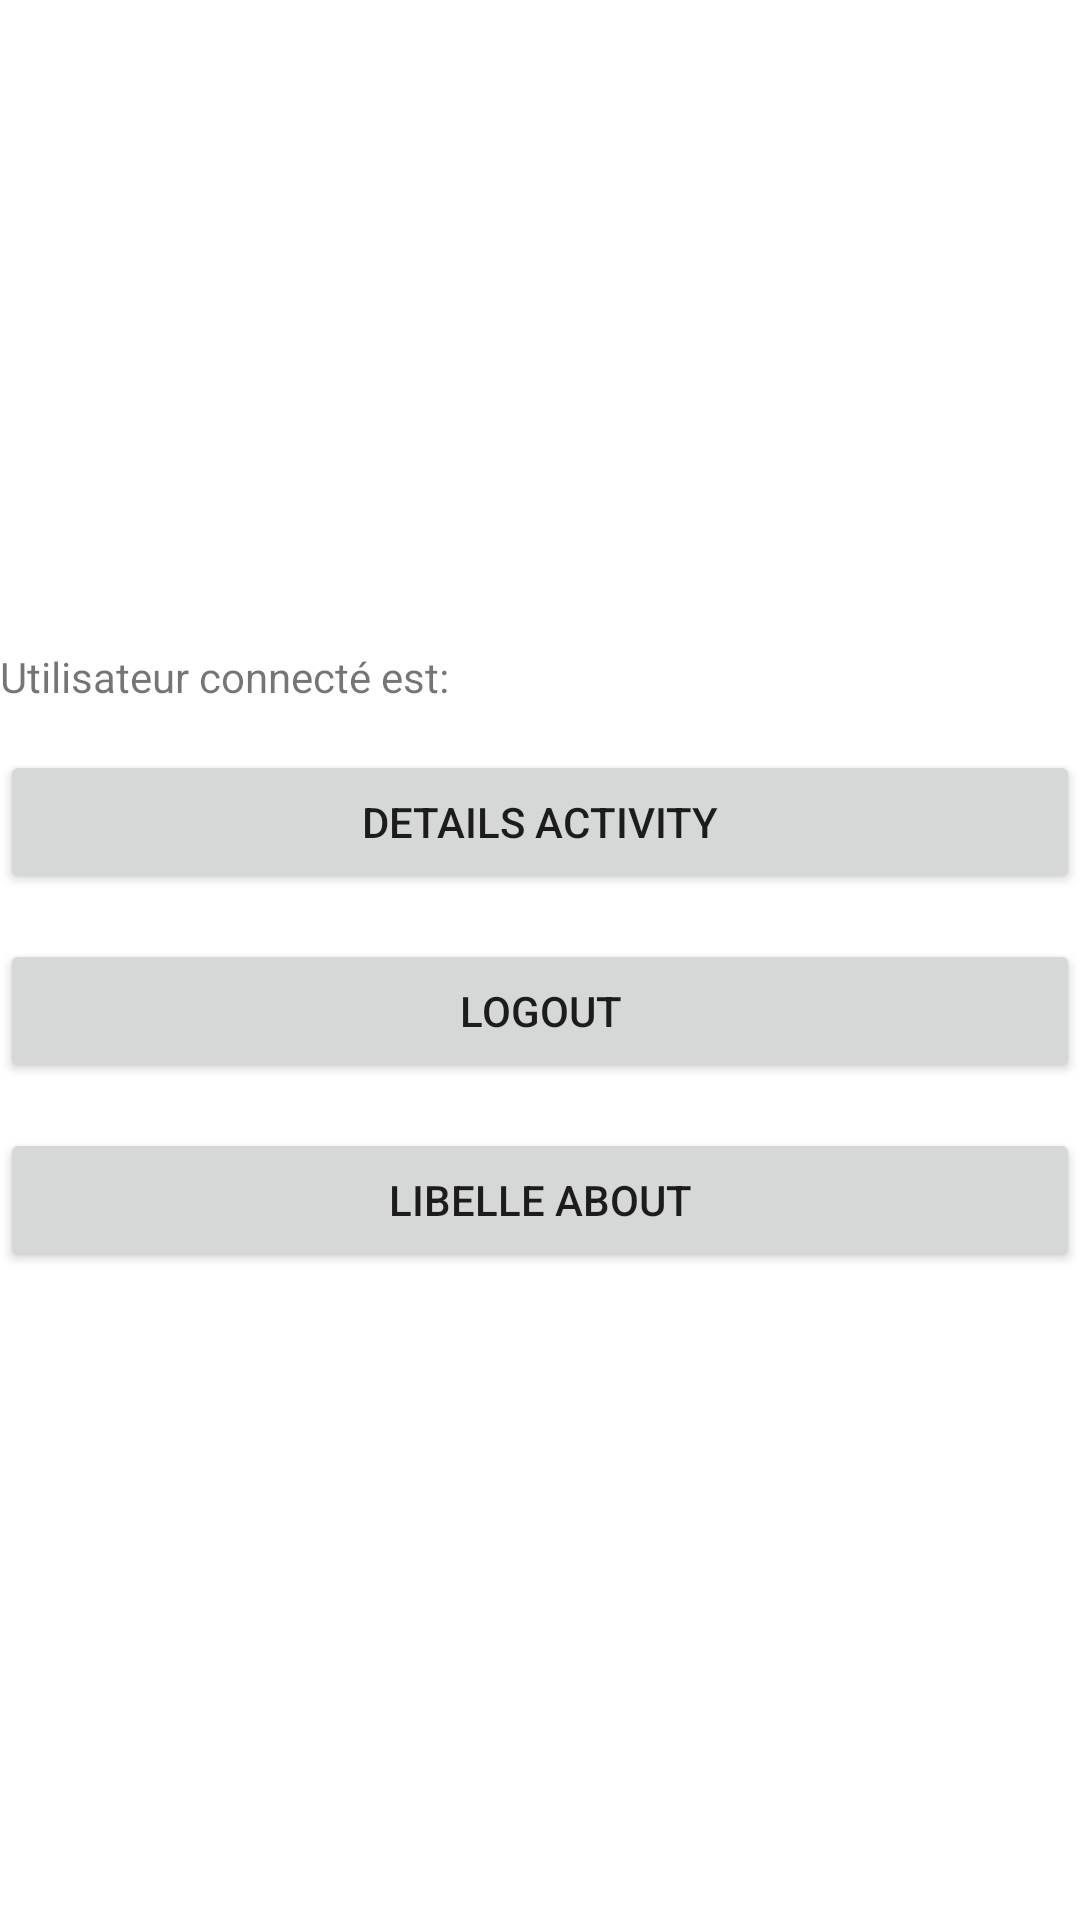

Produce the Android XML layout that renders to this screen, including the resource entries it uses.
<!-- AndroidManifest.xml: application theme Theme.TP04 -->
<!-- res/layout/news_activity.xml -->
<?xml version="1.0" encoding="utf-8"?>
<androidx.constraintlayout.widget.ConstraintLayout xmlns:android="http://schemas.android.com/apk/res/android"
    xmlns:app="http://schemas.android.com/apk/res-auto"
    xmlns:tools="http://schemas.android.com/tools"
    android:layout_width="match_parent"
    android:layout_height="match_parent"
    tools:context=".LoginActivity">

    <LinearLayout
        android:layout_width="match_parent"
        android:layout_height="match_parent"
        android:gravity="center|center_vertical"
        android:orientation="vertical">

        <LinearLayout
            android:layout_width="match_parent"
            android:layout_height="wrap_content"
            android:orientation="horizontal">

            <TextView
                android:id="@+id/textView"
                android:layout_width="wrap_content"
                android:layout_height="wrap_content"
                android:text="@string/connected_user" />

            <TextView
                android:id="@+id/username_details"
                android:layout_width="match_parent"
                android:layout_height="wrap_content" />
        </LinearLayout>

        <Button
            android:id="@+id/btn_details"
            android:layout_width="match_parent"
            android:layout_height="wrap_content"
            android:layout_marginTop="15dp"
            android:text="@string/detail_activity" />

        <Button
            android:id="@+id/btn_logout"
            android:layout_width="match_parent"
            android:layout_height="wrap_content"
            android:layout_marginTop="15dp"
            android:text="@string/logout" />

        <Button
            android:id="@+id/btn_lib"
            android:layout_width="match_parent"
            android:layout_height="wrap_content"
            android:layout_marginTop="15dp"
            android:text="@string/libelle" />

    </LinearLayout>

</androidx.constraintlayout.widget.ConstraintLayout>
<!-- resources referenced by this layout -->
<resources>
  <string name="connected_user">Utilisateur connecté est: </string>
  <string name="detail_activity">Details Activity</string>
  <string name="libelle">Libelle About</string>
  <string name="logout">Logout</string>
  <style name="Theme.TP04" parent="Theme.MaterialComponents.DayNight.DarkActionBar">
          
          <item name="colorPrimary">@color/purple_500</item>
          <item name="colorPrimaryVariant">@color/purple_700</item>
          <item name="colorOnPrimary">@color/white</item>
          
          <item name="colorSecondary">@color/teal_200</item>
          <item name="colorSecondaryVariant">@color/teal_700</item>
          <item name="colorOnSecondary">@color/black</item>
          
          <item name="android:statusBarColor" tools:targetApi="l">?attr/colorPrimaryVariant</item>
          
      </style>
  <!-- not gathered from this repository: default colours our renderer supplied (Android Studio template values) -->
  <color name="purple_500">#FF6200EE</color>
  <color name="purple_700">#FF3700B3</color>
  <color name="teal_200">#FF03DAC5</color>
  <color name="teal_700">#FF018786</color>
  <color name="black">#FF000000</color>
  <color name="white">#FFFFFFFF</color>
</resources>
